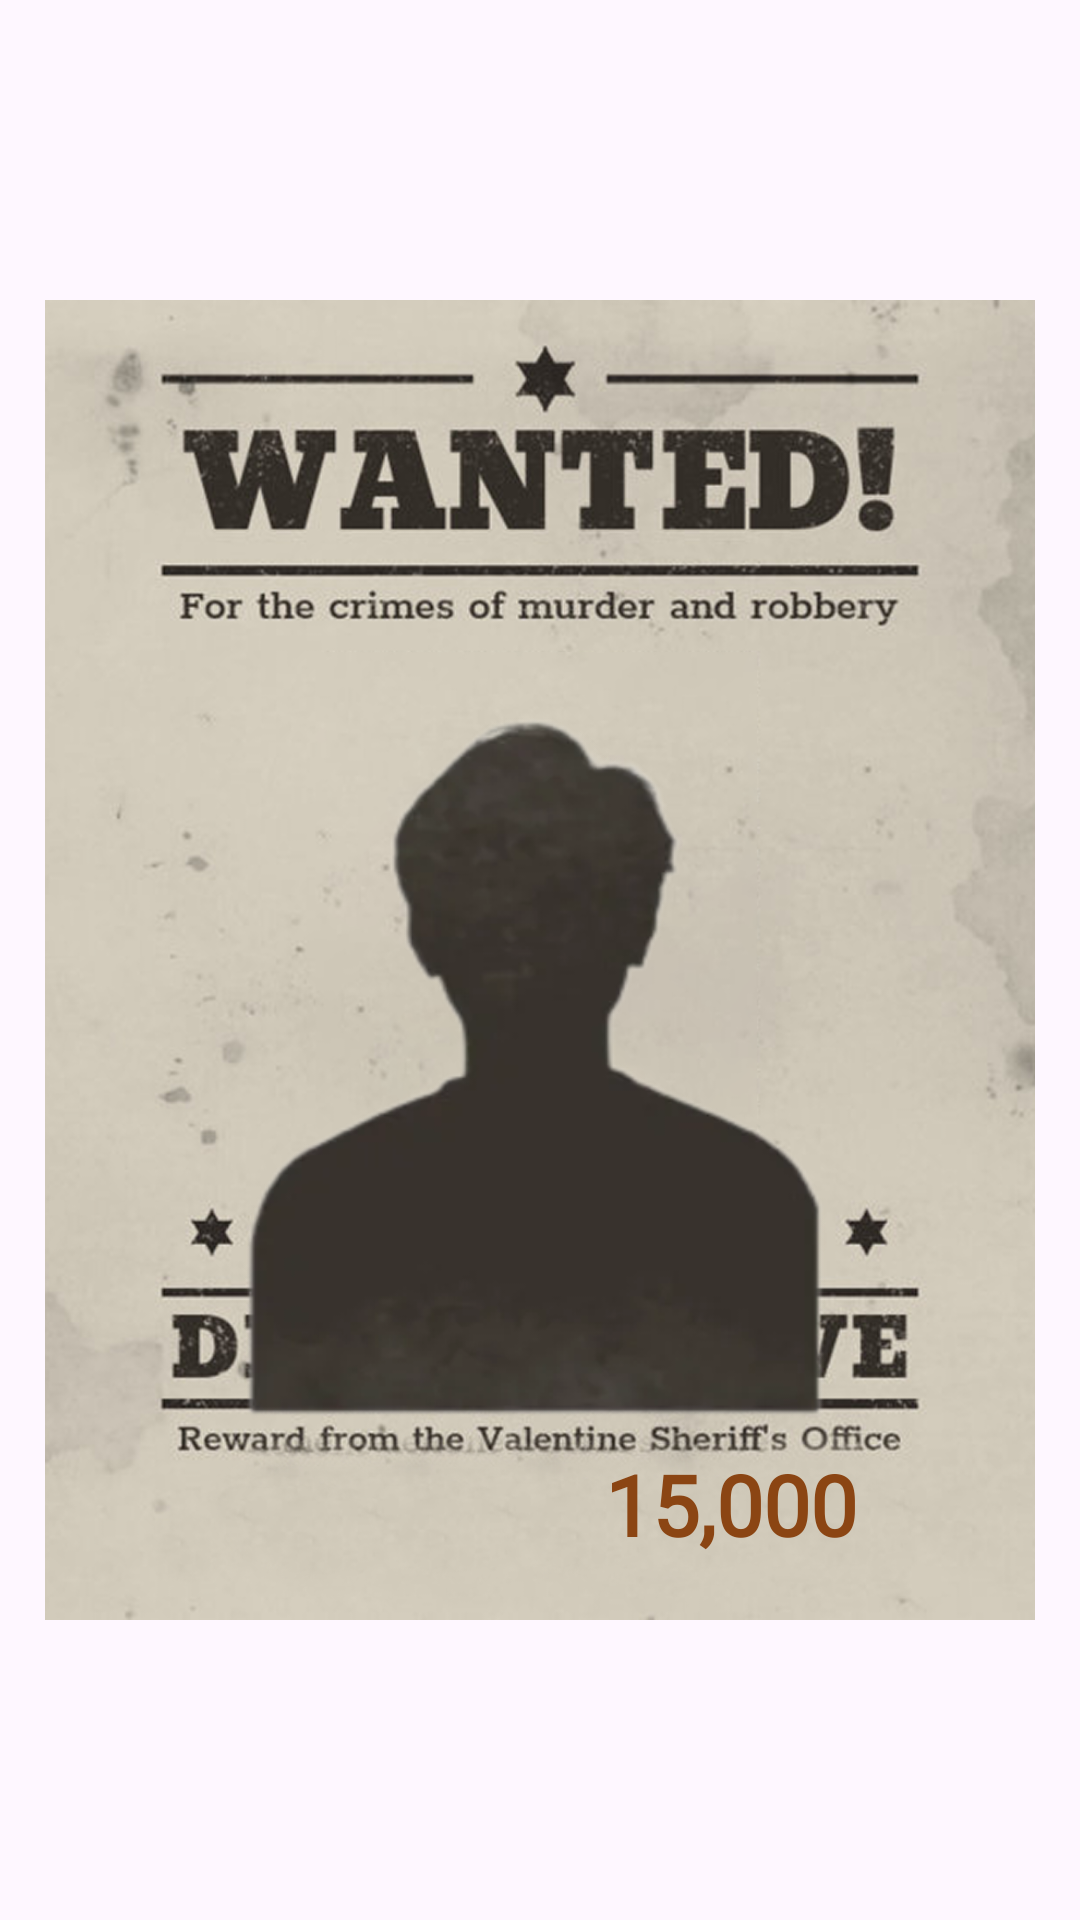

Android layout source for this screen:
<!-- AndroidManifest.xml: application theme Theme.BaseProject -->
<!-- res/layout/layout_poster_template_9.xml -->
<?xml version="1.0" encoding="utf-8"?>
<androidx.constraintlayout.widget.ConstraintLayout
    xmlns:android="http://schemas.android.com/apk/res/android"
    xmlns:app="http://schemas.android.com/apk/res-auto"
    xmlns:tools="http://schemas.android.com/tools"
    android:id="@+id/layoutPosterContent"
    android:layout_width="match_parent"
    android:layout_height="wrap_content"
    android:clipChildren="false"
    android:clipToPadding="false">

    
    <ImageView
        android:id="@+id/imgTemplateShadow"
        android:layout_width="0dp"
        android:layout_height="0dp"
        android:layout_marginStart="-50dp"
        android:layout_marginTop="-50dp"
        android:layout_marginEnd="-50dp"
        android:layout_marginBottom="-50dp"
        android:padding="50dp"
        android:scaleType="fitXY"
        android:visibility="gone"
        android:layerType="hardware"
        android:clipToPadding="false"
        app:layout_constraintTop_toTopOf="parent"
        app:layout_constraintBottom_toBottomOf="parent"
        app:layout_constraintStart_toStartOf="parent"
        app:layout_constraintEnd_toEndOf="parent" />

    <ImageView
        android:id="@+id/imgTemplate"
        android:layout_width="0dp"
        android:layout_height="0dp"
        android:scaleType="fitXY"
        android:src="@drawable/template"
        android:layout_margin="15dp"
        tools:src="@drawable/template_9_preview"
        app:layout_constraintDimensionRatio="H,3:4"
        app:layout_constraintTop_toTopOf="parent"
        app:layout_constraintStart_toStartOf="parent"
        app:layout_constraintEnd_toEndOf="parent"
        app:layout_constraintBottom_toBottomOf="parent" />

    
    <ImageView
        android:id="@+id/imgAvatarShadow"
        android:layout_width="0dp"
        android:layout_height="0dp"
        android:scaleType="fitXY"
        android:visibility="gone"
        android:layerType="hardware"
        android:clipToPadding="false"
        app:layout_constraintWidth_percent="0.75"
        app:layout_constraintHeight_percent="0.53"
        app:layout_constraintTop_toTopOf="@id/imgAvatar"
        app:layout_constraintBottom_toBottomOf="@id/imgAvatar"
        app:layout_constraintStart_toStartOf="parent"
        app:layout_constraintEnd_toEndOf="parent" />

    
    <ImageView
        android:id="@+id/imgAvatar"
        android:layout_width="0dp"
        android:layout_height="0dp"
        android:scaleType="fitXY"
        android:src="@drawable/avatar"
        app:layout_constraintWidth_percent="0.70"
        app:layout_constraintHeight_percent="0.48"
        app:layout_constraintTop_toTopOf="@id/imgTemplate"
        app:layout_constraintBottom_toBottomOf="@id/imgTemplate"
        app:layout_constraintStart_toStartOf="parent"
        app:layout_constraintEnd_toEndOf="parent"
        app:layout_constraintVertical_bias="0.63" />

    
    <TextView
        android:id="@+id/tvName"
        android:layout_width="wrap_content"
        android:layout_height="wrap_content"
        android:fontFamily="@font/roboto_bold"
        android:text="NAME HERE"
        android:textColor="#3D3D3D"
        android:textSize="24sp"
        android:autoSizeTextType="uniform"
        android:autoSizeMinTextSize="8sp"
        android:autoSizeMaxTextSize="28sp"
        android:autoSizeStepGranularity="1sp"
        android:textStyle="bold"
        android:visibility="gone"
        app:layout_constraintTop_toTopOf="@id/imgTemplate"
        app:layout_constraintBottom_toBottomOf="@id/imgTemplate"
        app:layout_constraintStart_toStartOf="parent"
        app:layout_constraintEnd_toEndOf="parent"
        app:layout_constraintVertical_bias="0.65" />

    <androidx.constraintlayout.widget.Guideline
        android:id="@+id/guideBountyStart"
        android:layout_width="wrap_content"
        android:layout_height="wrap_content"
        android:orientation="vertical"
        app:layout_constraintGuide_percent="0.56" />

    <TextView
        android:id="@+id/tvBounty"
        android:layout_width="wrap_content"
        android:layout_height="wrap_content"
        android:fontFamily="@font/roboto_bold"
        android:text="15,000"
        android:textColor="#8B4513"
        android:textSize="28sp"
        android:textStyle="bold"
        app:layout_constraintTop_toTopOf="@id/imgTemplate"
        app:layout_constraintBottom_toBottomOf="@id/imgTemplate"
        app:layout_constraintStart_toStartOf="@id/guideBountyStart"
        app:layout_constraintVertical_bias="0.95" />

</androidx.constraintlayout.widget.ConstraintLayout>
<!-- resources referenced by this layout -->
<resources>
  <!-- drawable avatar: webp bitmap (drawable, 10110 bytes) -->
  <!-- drawable template: png bitmap (drawable, 671196 bytes) -->
  <!-- drawable template_9_preview: webp bitmap (drawable, 26490 bytes) -->
  <style name="Theme.BaseProject" parent="Base.Theme.BaseProject" />
  <style name="Base.Theme.BaseProject" parent="Theme.Material3.DayNight.NoActionBar">
          <item name="android:windowTranslucentStatus">false</item>
          <item name="android:statusBarColor">@android:color/transparent</item>
          <item name="android:windowTranslucentNavigation">false</item>
          <item name="android:fitsSystemWindows">false</item>
      </style>
</resources>
